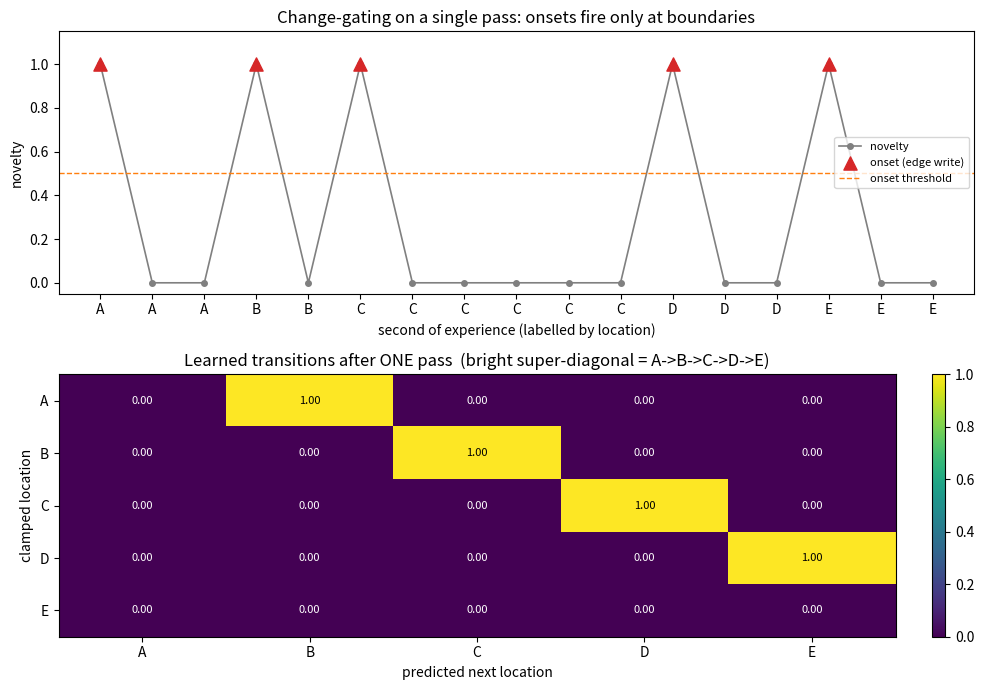

Write Python code to recreate this figure.
"""
Standalone true-online place-traversal learner -- Stage 1.

A mouse walks A -> B -> C -> D -> E once. Each location is dwelt for a variable
number of seconds; one stream item == one second of experience:

        A A A B B C C C C C C D D D E E E

The model is TRUE ONLINE: its only training entry point is `observe(frame)`,
called once per second in stream order. It never sees the whole stream, never
sees the future, and there is NO outer training loop (no `n_passes`). This is
the biologically grounded API -- the sensory cortex only ever has the current
frame.

Why the mechanisms changed from standalone_theta_ep.py
------------------------------------------------------
The earlier prototypes leaned on repeated passes (`n_passes`) because EP's
contrastive rule learns *gradually*. A single traversal has no repetition to
exploit, so Stage 1 replaces that gradient with what biology actually uses for
one-shot place-field formation:

  * ONE-SHOT ATTRACTOR IMPRINT (BTSP-style, doc section 2.2). On the first
    second at a novel location, a single Hebbian imprint writes it into the
    symmetric auto-associative store W_auto -- the attractor exists after ~1s,
    so a 2-second dwell (B, D) is plenty. EP's contrastive refinement is the
    slow complement, deferred to a later replay-driven stage.

  * ELIGIBILITY (doc section 3b). The transition A->B must be bound when B
    arrives, even though A was last seen seconds earlier. A persisted tag of the
    previous committed location bridges that behavioural-time gap, so variable
    dwell does not misbind the edge. Stage 1 uses the simplest robust form -- a
    latch holding the last committed attractor, refreshed at each onset and held
    (unchanged) across the whole dwell. A graded *decaying* trace is the
    generalisation needed for non-adjacent / skip bindings; deferred.

  * CHANGE-GATING. A novelty signal (current cleaned state vs the previously
    committed attractor) fires an "onset" only when the location actually
    changes. Writes happen on onsets; dwell writes nothing. Emergent, not
    hand-cued -- the model is never told where the boundaries are.

Two populations are retained (doc section 3c): symmetric W_auto stores the
locations (auto-associative), asymmetric W_asym stores the directed transitions.
The theta rhythm is retained as the read-then-write scaffold of each second:
retrieve (predict the next location) then encode (high-plasticity write).

Stage 2 (deferred): overlapping place fields -- set `overlap>0` so each frame is
a blend (current strong, neighbours weak). That is the realistic hard case that
stresses the novelty gate and makes W_auto's cleaning load-bearing. The `frame`
builder already supports it so Stage 2 is a one-line change.
"""
import os
import numpy as np
import matplotlib.pyplot as plt

LOCS = ["A", "B", "C", "D", "E"]
STREAM = list("AAABBCCCCCCDDDEEE")     # variable dwell: 3,2,6,3,3 seconds
IDX = {l: i for i, l in enumerate(LOCS)}


def make_frame(loc, overlap=0.0):
    """Sensory frame at a location. overlap=0 -> orthogonal one-hot (Stage 1).
    overlap>0 -> current strong + immediate spatial neighbours weak (Stage 2)."""
    i = IDX[loc]
    v = np.zeros(len(LOCS))
    v[i] = 1.0
    if overlap > 0.0:
        if i - 1 >= 0:
            v[i - 1] = overlap
        if i + 1 < len(LOCS):
            v[i + 1] = overlap
    return v


def decode(vec):
    i = int(np.argmax(vec))
    return LOCS[i], float(vec[i])


class OnlinePlaceLearner:
    """True-online, single-pass place/transition learner. All state below is
    persistent across `observe` calls -- it is the animal's ongoing memory."""

    def __init__(self, n=len(LOCS), eta_auto=1.0, lr_asym=1.0,
                 nov_thresh=0.5, clean_iters=5):
        self.n = n
        self.eta_auto = eta_auto        # one-shot attractor imprint strength
        self.lr_asym = lr_asym          # transition write rate (1.0 = one-shot)
        self.nov_thresh = nov_thresh    # onset (novelty) threshold
        self.clean_iters = clean_iters

        self.W_auto = np.zeros((n, n))          # symmetric auto-associative store
        self.W_asym = np.zeros((n, n))          # asymmetric transition operator
        self.elig = None                        # eligibility latch: last committed loc
        self.prev_committed = None              # last committed attractor

    # -- auto-associative cleaning (input-anchored settle toward an attractor) --
    def _clean(self, frame):
        s = frame.copy()
        for _ in range(self.clean_iters):
            drive = self.W_auto @ s
            s = np.clip(0.5 * s + 0.5 * drive + 0.5 * frame, 0.0, 1.0)
        return s

    @staticmethod
    def _cos(a, b):
        na, nb = np.linalg.norm(a), np.linalg.norm(b)
        return float(a @ b / (na * nb)) if na > 1e-9 and nb > 1e-9 else 0.0

    # -- the ONLY training entry point: one second of experience ----------------
    def observe(self, frame):
        # ---- RETRIEVE (theta trough): clean the input, predict the successor --
        s_clean = self._clean(frame)
        pred = np.maximum(0.0, self.W_asym @ s_clean)

        # ---- novelty / change detection vs the held attractor -----------------
        if self.prev_committed is None:
            novelty = 1.0
        else:
            novelty = 1.0 - self._cos(s_clean, self.prev_committed)
        onset = novelty > self.nov_thresh

        # ---- ENCODE (theta peak): high-plasticity writes, only on an onset ----
        wrote_edge = False
        if onset:
            # one-shot attractor imprint for the newly entered location (BTSP)
            self.W_auto += self.eta_auto * np.outer(s_clean, s_clean)
            # bind previous -> current using the eligibility latch (the location
            # we are leaving, held unchanged across its whole dwell)
            if self.elig is not None:
                pre = self.elig / (np.linalg.norm(self.elig) + 1e-9)
                err = s_clean - self.W_asym @ pre
                self.W_asym += self.lr_asym * np.outer(err, pre)
                wrote_edge = True
            # refresh the latch to the location just entered; held until next onset
            self.elig = s_clean.copy()
            self.prev_committed = s_clean.copy()

        return dict(pred=decode(pred), novelty=novelty, onset=onset,
                    wrote_edge=wrote_edge)

    # -- read-outs (evaluation only; no learning) ------------------------------
    def predict_next(self, loc, overlap=0.0):
        clean = self._clean(make_frame(loc, overlap))
        return np.maximum(0.0, self.W_asym @ clean)

    def rollout(self, start, n_steps, thresh=0.3):
        v = make_frame(start)
        out = [start]
        for _ in range(n_steps):
            clean = self._clean(v)
            nxt = np.maximum(0.0, self.W_asym @ clean)
            sym, val = decode(nxt)
            out.append(sym if val > thresh else ".")
            v = np.clip(nxt, 0.0, 1.0)
        return out


def train_online(model, overlap=0.0, verbose=True):
    """Single pass over the raw stream -- one observe() per second, in order."""
    log = []
    for t, loc in enumerate(STREAM):
        info = model.observe(make_frame(loc, overlap))
        info.update(t=t, loc=loc)
        log.append(info)
    if verbose:
        _report(model, log, overlap)
    return log


def _report(model, log, overlap):
    print("=" * 70)
    print(" True-online place learner (Stage 1)  --  single pass, no outer loop")
    print(" stream:  %s   (%d seconds)" % (" ".join(STREAM), len(STREAM)))
    print("=" * 70)

    onsets = [r for r in log if r["onset"]]
    edges = [r for r in log if r["wrote_edge"]]
    print(f"\nonsets detected: {len(onsets)} at seconds "
          f"{[r['t'] for r in onsets]}  -> locations {[r['loc'] for r in onsets]}")
    print(f"transition writes: {len(edges)} (one per boundary; dwell wrote nothing)")

    print("\nnovelty per second (onset = change detected, no hand-cued boundary):")
    print("    sec:  " + " ".join(f"{r['t']:>4}" for r in log))
    print("    loc:  " + " ".join(f"{r['loc']:>4}" for r in log))
    print("    nov:  " + " ".join(f"{r['novelty']:>4.1f}" for r in log))
    print("    onset:" + " ".join(("  ^ " if r["onset"] else "  . ") for r in log))

    print("\ntransition read-out (clamp location -> clean -> W_asym -> predict):")
    header = "    " + "from |" + "".join(f"{l:>6}" for l in LOCS) + " | predicted"
    print(header)
    for l in LOCS:
        o = model.predict_next(l, overlap)
        pred, val = decode(o)
        tag = pred if val > 0.3 else "(none)"
        print("    " + f"{l:>4} |" + "".join(f"{v:>6.2f}" for v in o) + f" |   {tag}")
    print("    (target chain:  A->B->C->D->E,  E->none)")

    print("\nautonomous sweep from A (clean + asymmetric step, fed back):")
    print("    " + " -> ".join(model.rollout("A", 5)))


def plot(log, model, overlap, path="./results/theta_online_stage1.png"):
    fig, axes = plt.subplots(2, 1, figsize=(10, 7))
    ts = [r["t"] for r in log]

    ax = axes[0]
    nov = [r["novelty"] for r in log]
    ax.plot(ts, nov, color="0.5", lw=1.2, marker="o", ms=4, label="novelty")
    on_t = [r["t"] for r in log if r["onset"]]
    on_v = [r["novelty"] for r in log if r["onset"]]
    ax.scatter(on_t, on_v, s=90, c="tab:red", marker="^", zorder=3, label="onset (edge write)")
    ax.axhline(model.nov_thresh, color="tab:orange", ls="--", lw=1, label="onset threshold")
    ax.set_xticks(ts)
    ax.set_xticklabels([r["loc"] for r in log])
    ax.set_ylim(-0.05, 1.15)
    ax.set_xlabel("second of experience (labelled by location)")
    ax.set_ylabel("novelty")
    ax.set_title("Change-gating on a single pass: onsets fire only at boundaries")
    ax.legend(loc="center right", fontsize=8)

    ax = axes[1]
    M = np.array([model.predict_next(l, overlap) for l in LOCS])
    im = ax.imshow(M, cmap="viridis", vmin=0, vmax=1, aspect="auto")
    ax.set_xticks(range(len(LOCS)))
    ax.set_xticklabels(LOCS)
    ax.set_yticks(range(len(LOCS)))
    ax.set_yticklabels(LOCS)
    ax.set_xlabel("predicted next location")
    ax.set_ylabel("clamped location")
    ax.set_title("Learned transitions after ONE pass  (bright super-diagonal = A->B->C->D->E)")
    for i in range(len(LOCS)):
        for j in range(len(LOCS)):
            ax.text(j, i, f"{M[i, j]:.2f}", ha="center", va="center",
                    color="w" if M[i, j] < 0.6 else "k", fontsize=8)
    fig.colorbar(im, ax=ax, fraction=0.046, pad=0.04)

    fig.tight_layout()
    os.makedirs(os.path.dirname(path), exist_ok=True)
    fig.savefig(path, dpi=150)
    plt.close(fig)
    print(f"\nPlot saved to {path}")


def run(overlap=0.0, **kw):
    model = OnlinePlaceLearner(**kw)
    log = train_online(model, overlap=overlap)
    plot(log, model, overlap)
    return model, log


if __name__ == "__main__":
    import argparse
    ap = argparse.ArgumentParser(description="True-online place-traversal learner (Stage 1).")
    ap.add_argument("--overlap", type=float, default=0.0,
                    help="place-field overlap (0 = orthogonal / Stage 1; >0 = Stage 2)")
    ap.add_argument("--nov-thresh", type=float, default=0.5)
    args = ap.parse_args()
    run(overlap=args.overlap, nov_thresh=args.nov_thresh)
